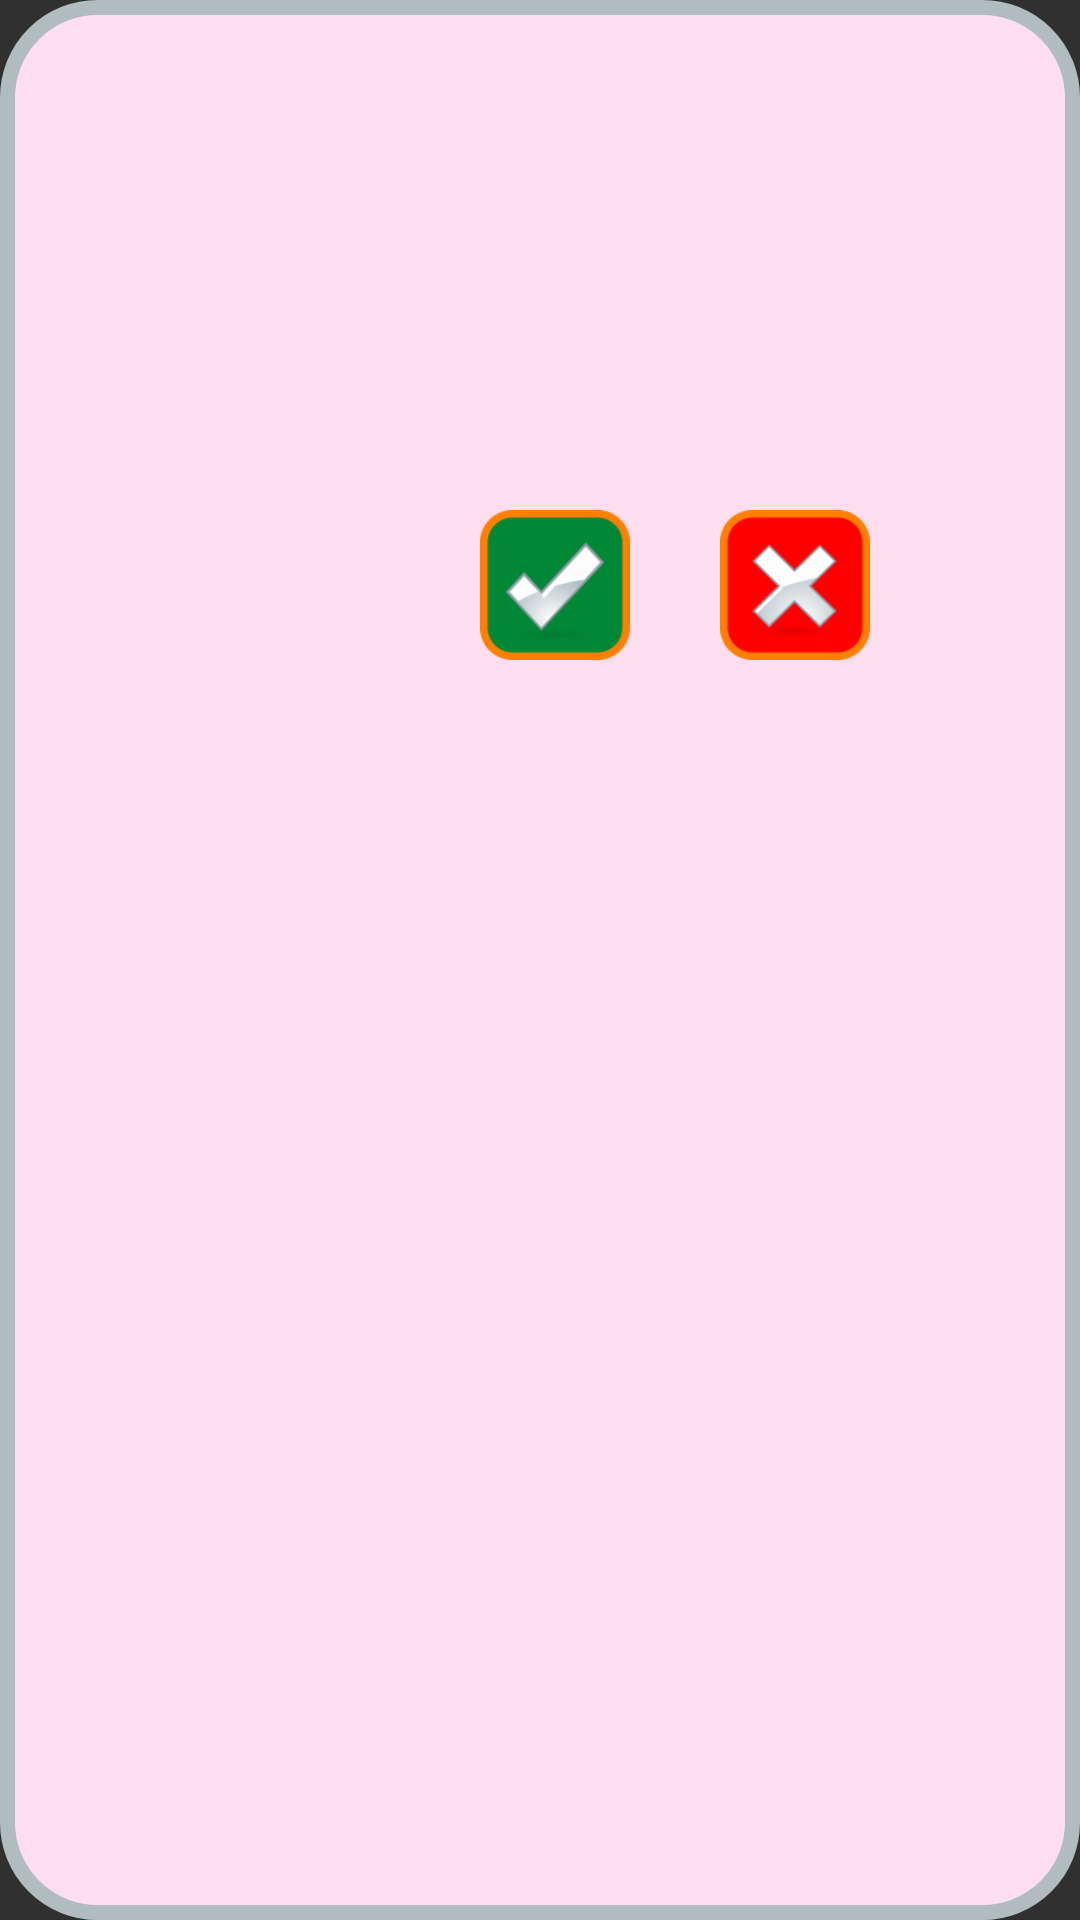

This screen was rendered from an Android layout file. Write that file and the resources it references.
<!-- AndroidManifest.xml: application theme AppTheme -->
<!-- res/layout/fragment_confirm.xml -->
<?xml version="1.0" encoding="utf-8"?>
<RelativeLayout xmlns:android="http://schemas.android.com/apk/res/android"
    android:layout_width="match_parent"
    android:layout_height="match_parent"
    android:background="@drawable/layout_view_rounded">
    
    <ImageView
        android:id="@+id/iv_fragment_cat"
        android:layout_width="@dimen/fragment_confirm_image_width"
        android:layout_height="@dimen/fragment_confirm_image_height"
        android:layout_centerVertical="true"
        android:layout_alignParentLeft="true"
        android:layout_marginRight="@dimen/fragment_confirm_image_margin_right"/>

    <TextView
        android:id="@+id/tv_fragment_title"
        android:layout_width="@dimen/fragment_confirm_text_title_width"
        android:layout_height="@dimen/fragment_confirm_text_title_height"
        android:layout_alignParentTop="true"
        android:layout_alignParentRight="true"
        android:textSize="@dimen/fragment_confirm_text_title_size"
        android:gravity="center"
        android:textColor="#000000"/>

    <TextView
        android:id="@+id/tv_fragment_desc"
        android:layout_width="@dimen/fragment_confirm_text_desc_width"
        android:layout_height="@dimen/fragment_confirm_text_desc_height"
        android:layout_alignParentRight="true"
        android:layout_below="@id/tv_fragment_title"
        android:textSize="@dimen/fragment_confirm_text_desc_size"
        android:gravity="center"
        android:textColor="#000000" />

    <Button
        android:id="@+id/btn_fragment_negative"
        android:layout_width="@dimen/fragment_confirm_button_width"
        android:layout_height="@dimen/fragment_confirm_button_height"
        android:layout_below="@id/tv_fragment_desc"
        android:layout_alignRight="@id/tv_fragment_desc"
        android:layout_marginRight="@dimen/fragment_confirm_button_margin_horizontal"
        android:background="@drawable/btn_no"/>

    <Button
        android:id="@+id/btn_fragment_positive"
        android:layout_width="@dimen/fragment_confirm_button_width"
        android:layout_height="@dimen/fragment_confirm_button_height"
        android:layout_below="@id/tv_fragment_desc"
        android:layout_alignLeft="@id/tv_fragment_desc"
        android:layout_marginLeft="@dimen/fragment_confirm_button_margin_horizontal"
        android:background="@drawable/btn_yes"/>

</RelativeLayout>
<!-- resources referenced by this layout -->
<resources>
  <dimen name="fragment_confirm_button_height">50dp</dimen>
  <dimen name="fragment_confirm_button_margin_horizontal">50dp</dimen>
  <dimen name="fragment_confirm_button_width">50dp</dimen>
  <dimen name="fragment_confirm_image_height">125dp</dimen>
  <dimen name="fragment_confirm_image_margin_right">5dp</dimen>
  <dimen name="fragment_confirm_image_width">180dp</dimen>
  <dimen name="fragment_confirm_text_desc_height">100dp</dimen>
  <dimen name="fragment_confirm_text_desc_size">15sp</dimen>
  <dimen name="fragment_confirm_text_desc_width">230dp</dimen>
  <dimen name="fragment_confirm_text_title_height">50dp</dimen>
  <dimen name="fragment_confirm_text_title_size">25sp</dimen>
  <dimen name="fragment_confirm_text_title_width">230dp</dimen>
  <!-- drawable btn_no (drawable) -->
  <?xml version="1.0" encoding="UTF-8"?>
  <selector xmlns:android="http://schemas.android.com/apk/res/android">
      <item android:state_pressed="true"
          android:drawable="@drawable/btn_no_pressed" />
      <item android:drawable="@drawable/btn_no" />
  </selector>
  <!-- drawable btn_yes (drawable) -->
  <?xml version="1.0" encoding="UTF-8"?>
  <selector xmlns:android="http://schemas.android.com/apk/res/android">
      <item android:state_pressed="true"
          android:drawable="@drawable/btn_yes_pressed" />
      <item android:drawable="@drawable/btn_yes" />
  </selector>
  <!-- drawable layout_view_rounded (drawable) -->
  <?xml version="1.0" encoding="UTF-8"?>
  <shape xmlns:android="http://schemas.android.com/apk/res/android"
      android:shape="rectangle">
      <solid android:color="@color/FragmentConfirmBackground"/>
      <stroke
          android:width="@dimen/fragment_confirm_stroke"
          android:color="@color/FragmentConfirmStroke" />
      <corners android:radius="@dimen/fragment_confirm_rounded_corner"/>
      <padding
          android:left="@dimen/fragment_confirm_padding"
          android:top="@dimen/fragment_confirm_padding"
          android:right="@dimen/fragment_confirm_padding"
          android:bottom="@dimen/fragment_confirm_padding" />
  </shape>
  <style name="AppTheme" parent="Theme.AppCompat.NoActionBar">
          
          <item name="windowActionBar">false</item>
          <item name="windowNoTitle">true</item>
  
      </style>
  <!-- drawable btn_no_pressed: png bitmap (drawable-xxhdpi, 8999 bytes) -->
  <!-- drawable btn_yes_pressed: png bitmap (drawable-xxhdpi, 9056 bytes) -->
  <color name="FragmentConfirmBackground">#FDDEEE</color>
  <dimen name="fragment_confirm_stroke">5dp</dimen>
  <color name="FragmentConfirmStroke">#B1BCBE</color>
  <dimen name="fragment_confirm_rounded_corner">30dp</dimen>
  <dimen name="fragment_confirm_padding">20dp</dimen>
</resources>
